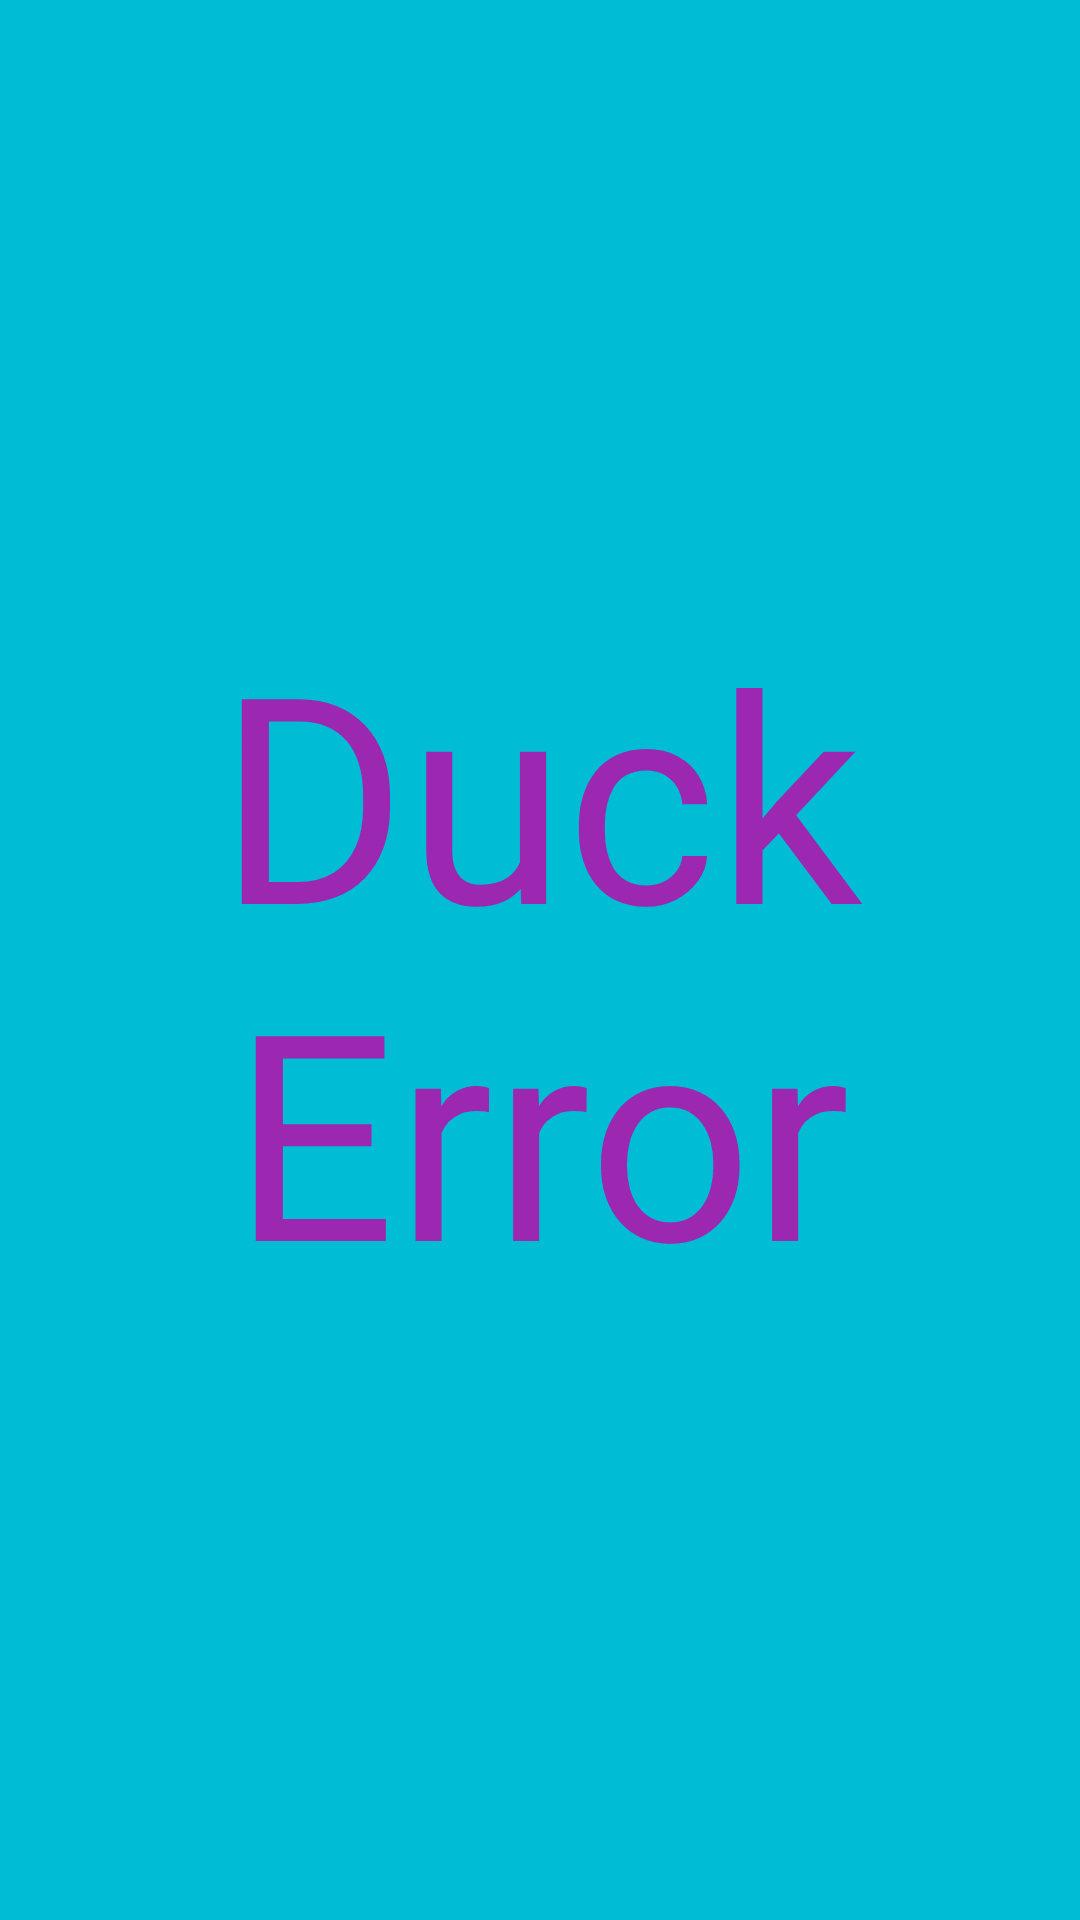

Android layout source for this screen:
<!-- AndroidManifest.xml: application theme Theme.PrjFragments2026 -->
<!-- res/layout/fragment_first.xml -->
<?xml version="1.0" encoding="utf-8"?>
<FrameLayout xmlns:android="http://schemas.android.com/apk/res/android"
    xmlns:tools="http://schemas.android.com/tools"
    android:layout_width="match_parent"
    android:layout_height="match_parent"
    android:background="#00BCD4"
    tools:context=".FirstFragment">

    <ImageView
        android:id="@+id/imDuck"
        android:layout_width="match_parent"
        android:layout_height="match_parent"
        android:visibility="visible"
        tools:src="@tools:sample/avatars" />

    <TextView
        android:id="@+id/textView"
        android:layout_width="match_parent"
        android:layout_height="match_parent"
        android:gravity="center"
        android:text="Duck Error"
        android:textColor="#9C27B0"
        android:textSize="96sp" />

</FrameLayout>
<!-- resources referenced by this layout -->
<resources>
  <style name="Theme.PrjFragments2026" parent="Base.Theme.PrjFragments2026" />
  <style name="Base.Theme.PrjFragments2026" parent="Theme.Material3.DayNight.NoActionBar">
          
          
      </style>
</resources>
